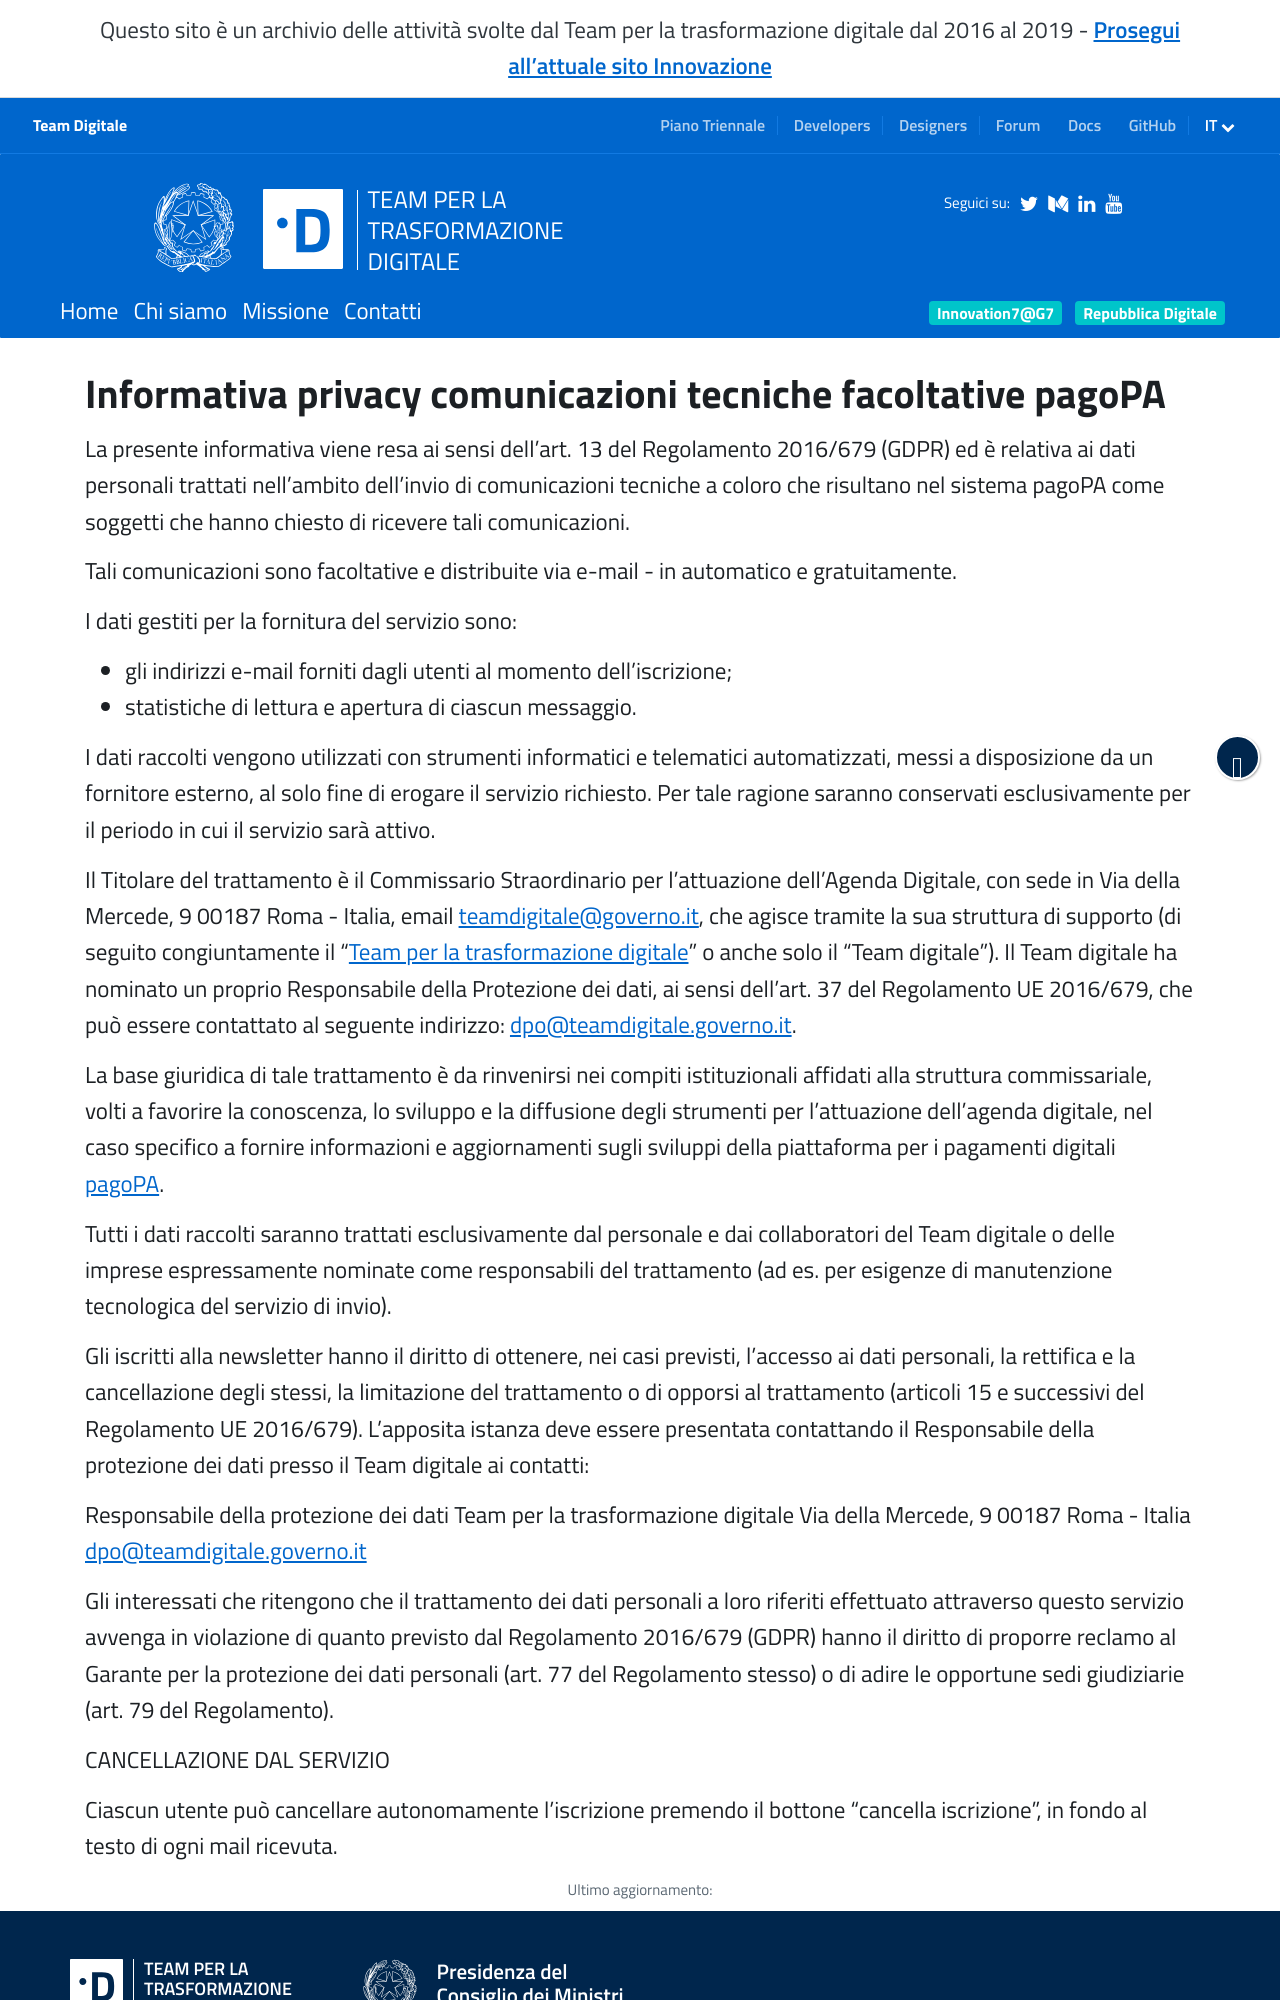

repository: teamdigitale/teamdigitale.governo.it · page: it/privacy-newsletter-tecnici-pagoPA.htm · generator: jekyll

---
title: Informativa privacy comunicazioni tecnice facoltative pagoPA
lang: it
ref: privacy-pagopa-tecnici
permalink: /it/privacy-newsletter-tecnici-pagoPA.htm
layout: default
last_modified_by_layout: project
sitemap: false
index: no-index
---

<h2>Informativa privacy comunicazioni tecniche facoltative pagoPA</h2>

La presente informativa viene resa ai sensi dell'art. 13 del Regolamento 2016/679 (GDPR) ed è relativa ai dati personali trattati nell’ambito dell’invio di comunicazioni tecniche a coloro che risultano nel sistema pagoPA come soggetti che hanno chiesto di ricevere tali comunicazioni.

Tali comunicazioni sono facoltative e  distribuite via e-mail - in automatico e gratuitamente.

I dati gestiti per la fornitura del servizio sono:

- gli indirizzi e-mail forniti dagli utenti al momento dell’iscrizione;
- statistiche di lettura e apertura di ciascun messaggio. 

I dati raccolti vengono utilizzati con strumenti informatici e telematici automatizzati, messi a disposizione da un fornitore esterno, al solo fine di erogare il servizio richiesto. Per tale ragione saranno conservati esclusivamente per il periodo in cui il servizio sarà attivo. 

Il Titolare del trattamento è il Commissario Straordinario per l'attuazione dell'Agenda Digitale, con sede in Via della Mercede, 9 00187 Roma - Italia, email [teamdigitale@governo.it](mailto:teamdigitale@governo.it), che agisce tramite la sua struttura di supporto (di seguito congiuntamente il “[Team per la trasformazione digitale](https://teamdigitale.governo.it/)” o anche solo il “Team digitale”).
Il Team digitale ha nominato un proprio Responsabile della Protezione dei dati, ai sensi dell’art. 37 del Regolamento UE 2016/679, che può essere contattato al seguente indirizzo: [dpo@teamdigitale.governo.it](dpo@teamdigitale.governo.it).

La base giuridica di tale trattamento è da rinvenirsi nei compiti istituzionali affidati alla struttura commissariale, volti a favorire la conoscenza, lo sviluppo e la diffusione degli strumenti per l’attuazione dell’agenda digitale, nel caso specifico a fornire informazioni e aggiornamenti sugli sviluppi della piattaforma per i pagamenti digitali [pagoPA](https://teamdigitale.governo.it/it/projects/pagamenti-digitali.htm). 

Tutti i dati raccolti saranno trattati esclusivamente dal personale e dai collaboratori del Team digitale o delle imprese espressamente nominate come responsabili del trattamento (ad es. per esigenze di manutenzione tecnologica del servizio di invio).

Gli iscritti alla newsletter hanno il diritto di ottenere, nei casi previsti, l’accesso ai dati personali, la rettifica e la cancellazione degli stessi, la limitazione del trattamento o di opporsi al trattamento (articoli 15 e successivi del Regolamento UE 2016/679). L’apposita istanza deve essere presentata contattando il Responsabile della protezione dei dati presso il Team digitale ai contatti:

Responsabile della protezione dei dati
Team per  la trasformazione digitale
Via della Mercede, 9 00187 Roma - Italia
[dpo@teamdigitale.governo.it](dpo@teamdigitale.governo.it)
